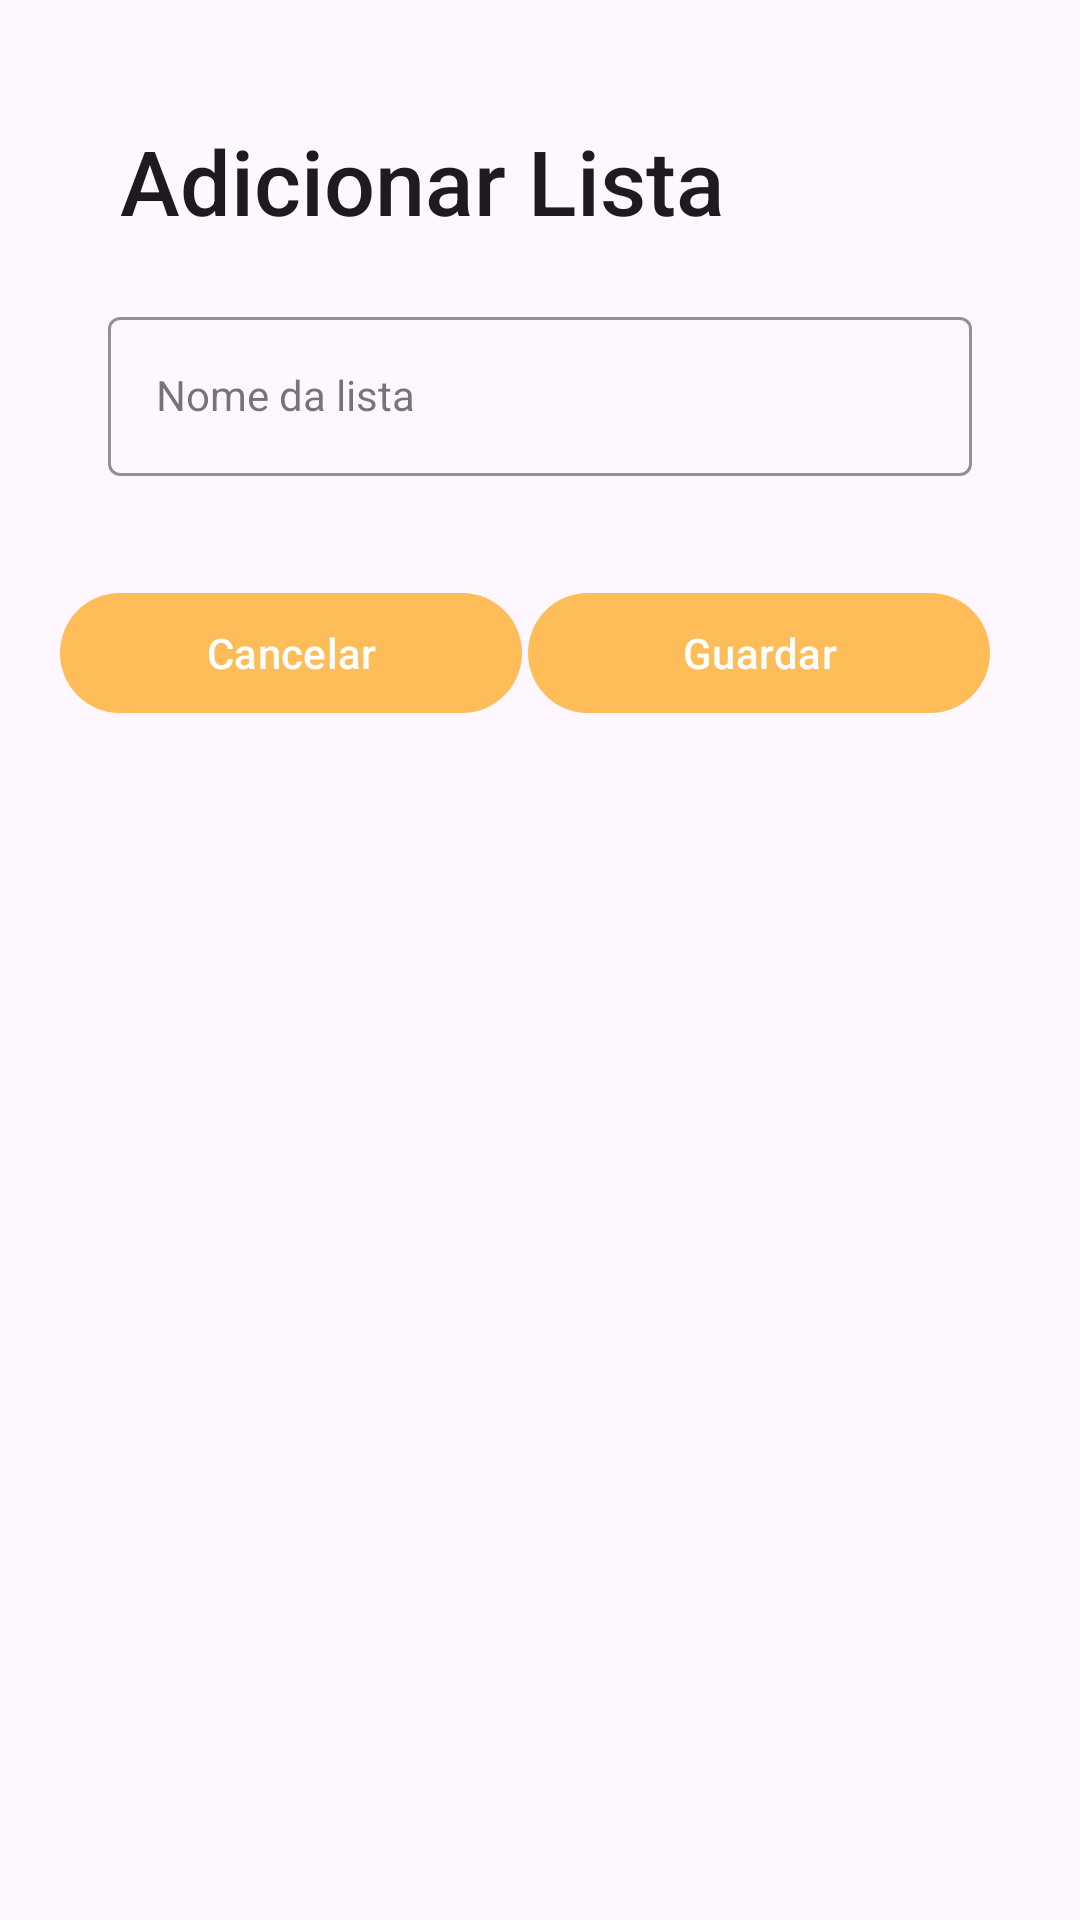

Android layout source for this screen:
<!-- AndroidManifest.xml: application theme Theme.ShopMate -->
<!-- res/layout/new_list.xml -->
<?xml version="1.0" encoding="utf-8"?>
<LinearLayout android:orientation="vertical"
    xmlns:android="http://schemas.android.com/apk/res/android"
    xmlns:app="http://schemas.android.com/apk/res-auto"
    xmlns:tools="http://schemas.android.com/tools"
    android:layout_width="match_parent"
    android:layout_height="wrap_content"
    android:padding="20dp"
    android:layout_gravity="bottom"
    tools:context=".atividades.CreateListActivity">

    <TextView
        android:layout_width="match_parent"
        android:layout_height="wrap_content"
        android:text="Adicionar Lista"
        android:textSize="30sp"
        android:layout_marginTop="20dp"
        android:layout_marginStart="20dp"
        style="@style/TextAppearance.AppCompat.Title"/>

    <com.google.android.material.textfield.TextInputLayout
        android:id="@+id/emailLayout"
        style="@style/LoginTextInputOuterFieldStyle"
        android:layout_width="match_parent"
        android:layout_height="wrap_content"
        android:layout_marginHorizontal="16dp"
        android:layout_marginTop="20dp"
        app:boxStrokeColor="@color/yellow"
        app:hintTextColor="@color/yellow">

        <com.google.android.material.textfield.TextInputEditText
            android:id="@+id/etPopupListName"
            style="@style/LoginTextInputInnerFieldStyle"
            android:layout_width="match_parent"
            android:layout_height="wrap_content"
            android:hint="Nome da lista"
            android:inputType="text" />
    </com.google.android.material.textfield.TextInputLayout>



    
    <LinearLayout
        android:layout_width="match_parent"
        android:layout_height="wrap_content"
        android:orientation="horizontal"
        android:gravity="center"
        android:layout_marginTop="20dp">
        
        <com.google.android.material.button.MaterialButton
            android:id="@+id/btnPopupCancel"
            android:layout_marginRight="2dp"
            android:layout_width="0dp"
            android:layout_height="wrap_content"
            android:layout_weight="1"
            android:textColor="@color/white"
            app:backgroundTint="@color/yellow"
            android:text="Cancelar"/>
        
        <com.google.android.material.button.MaterialButton
            android:id="@+id/btnPopupSave"
            android:layout_marginLeft="2dp"
            android:layout_width="0dp"
            android:layout_height="wrap_content"
            android:layout_weight="1"
            android:layout_marginEnd="10dp"
            app:backgroundTint="@color/yellow"
            android:textColor="@color/white"
            android:text="Guardar"/>
    </LinearLayout>
</LinearLayout>
<!-- resources referenced by this layout -->
<resources>
  <color name="white">#FFFFFFFF</color>
  <color name="yellow">#FFBD59</color>
  <style name="LoginTextInputInnerFieldStyle" parent="Widget.MaterialComponents.TextInputLayout.OutlinedBox">
          <item name="android:layout_width">match_parent</item>
          <item name="android:layout_height">wrap_content</item>
          <item name="android:textColor">@color/black</item>
          <item name="android:textColorHint">@color/black</item>
          <item name="android:maxLines">1</item>
          <item name="android:textSize">14sp</item>
          <item name="android:singleLine">true</item>
      </style>
  <style name="LoginTextInputOuterFieldStyle" parent="Widget.MaterialComponents.TextInputLayout.OutlinedBox">
          <item name="android:layout_width">match_parent</item>
          <item name="android:layout_height">wrap_content</item>
          <item name="android:layout_marginTop">15dp</item>
          <item name="android:layout_marginBottom">15dp</item>
      </style>
  <style name="Theme.ShopMate" parent="Base.Theme.ShopMate" />
  <color name="black">#FF000000</color>
  <style name="Base.Theme.ShopMate" parent="Theme.Material3.DayNight.NoActionBar">
          
          
      </style>
</resources>
